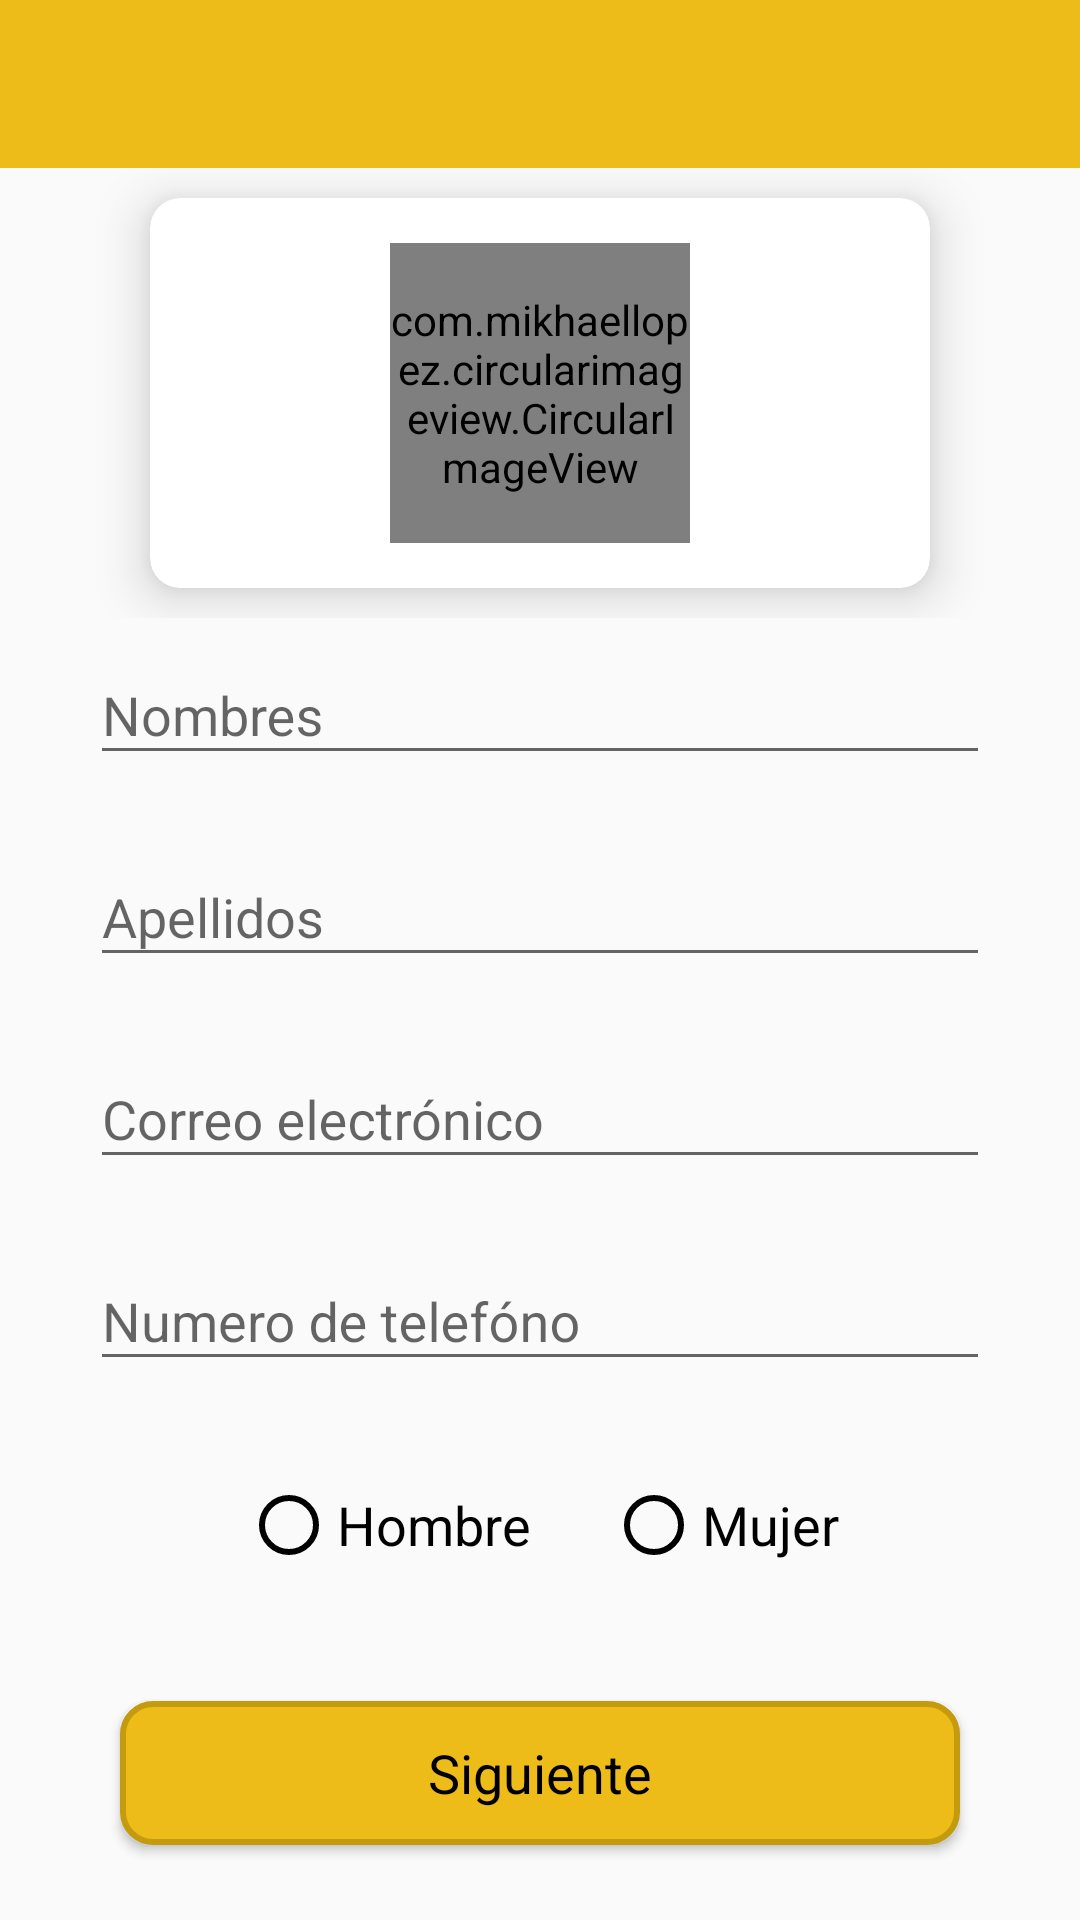

Write the Android layout XML for this screen, with the resource values it uses.
<!-- AndroidManifest.xml: application theme AppTheme -->
<!-- res/layout/activity_iniciar_cuenta_fb.xml -->
<?xml version="1.0" encoding="utf-8"?>
<LinearLayout xmlns:android="http://schemas.android.com/apk/res/android"
    xmlns:app="http://schemas.android.com/apk/res-auto"
    xmlns:tools="http://schemas.android.com/tools"
    android:layout_width="match_parent"
    android:layout_height="match_parent"
    android:orientation="vertical"
    tools:context=".Iniciar_cuenta_fb_Activity"
    android:fillViewport="true">

        <android.support.v7.widget.Toolbar
            android:id="@+id/toolbar2"
            android:layout_width="match_parent"
            android:layout_height="wrap_content"
            android:background="@color/colorPrimary2"
            tools:layout_editor_absoluteX="8dp"
            tools:layout_editor_absoluteY="0dp">
        </android.support.v7.widget.Toolbar>


        <LinearLayout
            android:layout_width="match_parent"
            android:layout_height="match_parent"
            android:orientation="vertical">

            <LinearLayout
                android:layout_width="match_parent"
                android:layout_height="wrap_content">

                <android.support.v7.widget.CardView
                    android:layout_width="match_parent"
                    android:layout_height="130dp"
                    android:layout_centerHorizontal="true"
                    android:layout_marginBottom="10dp"
                    android:layout_marginEnd="50dp"
                    android:layout_marginStart="50dp"
                    android:layout_marginTop="10dp"
                    android:background="@color/colorWhite"
                    app:cardCornerRadius="10dp"
                    app:cardElevation="10dp">

                    <LinearLayout
                        android:layout_width="match_parent"
                        android:layout_height="match_parent"
                        android:gravity="center"
                        android:orientation="vertical">

                        <LinearLayout
                            android:layout_width="100dp"
                            android:layout_height="100dp"
                            android:layout_gravity="center_horizontal">

                            <com.mikhaellopez.circularimageview.CircularImageView
                                android:id="@+id/img_photo"
                                android:layout_width="match_parent"
                                android:layout_height="match_parent"
                                android:src="@mipmap/ic_miperfil">

                            </com.mikhaellopez.circularimageview.CircularImageView>

                        </LinearLayout>

                    </LinearLayout>

                </android.support.v7.widget.CardView>

            </LinearLayout>

            <LinearLayout
                android:layout_width="match_parent"
                android:layout_height="match_parent"
                android:layout_weight="1">

                <android.support.constraint.ConstraintLayout
                    android:layout_width="match_parent"
                    android:layout_height="wrap_content"
                    android:layout_marginEnd="30dp"
                    android:layout_marginStart="30dp"
                    android:orientation="vertical">

                    <android.support.design.widget.TextInputLayout
                        android:layout_width="match_parent"
                        android:layout_height="match_parent">

                        <EditText
                            android:id="@+id/edit_nombre"
                            android:layout_width="match_parent"
                            android:layout_height="match_parent"
                            android:hint="Nombres"
                            android:inputType="textPersonName" />

                    </android.support.design.widget.TextInputLayout>

                </android.support.constraint.ConstraintLayout>

            </LinearLayout>


            <LinearLayout
                android:layout_width="match_parent"
                android:layout_height="match_parent"
                android:layout_weight="1">

                <android.support.constraint.ConstraintLayout
                    android:layout_width="match_parent"
                    android:layout_height="wrap_content"
                    android:layout_marginEnd="30dp"
                    android:layout_marginStart="30dp"
                    android:orientation="vertical">

                    <android.support.design.widget.TextInputLayout
                        android:id="@+id/textInputLayout4"
                        android:layout_width="match_parent"
                        android:layout_height="match_parent">

                        <EditText
                            android:id="@+id/edit_apellidoP"
                            android:layout_width="match_parent"
                            android:layout_height="match_parent"
                            android:hint="Apellidos"
                            android:inputType="textPersonName" />

                    </android.support.design.widget.TextInputLayout>

                </android.support.constraint.ConstraintLayout>

            </LinearLayout>

            <LinearLayout
                android:layout_width="match_parent"
                android:layout_height="match_parent"
                android:layout_weight="1">

                <android.support.constraint.ConstraintLayout
                    android:layout_width="match_parent"
                    android:layout_height="wrap_content"
                    android:layout_marginEnd="30dp"
                    android:layout_marginStart="30dp"
                    android:orientation="vertical">

                    <android.support.design.widget.TextInputLayout
                        android:layout_width="match_parent"
                        android:layout_height="match_parent">

                        <EditText
                            android:id="@+id/edit_correo"
                            android:layout_width="match_parent"
                            android:layout_height="match_parent"
                            android:hint="Correo electrónico"
                            android:inputType="textPersonName" />

                    </android.support.design.widget.TextInputLayout>

                </android.support.constraint.ConstraintLayout>

            </LinearLayout>


            <LinearLayout
                android:layout_width="match_parent"
                android:layout_height="match_parent"
                android:layout_weight="1">

                <android.support.constraint.ConstraintLayout
                    android:layout_width="match_parent"
                    android:layout_height="wrap_content"
                    android:layout_marginEnd="30dp"
                    android:layout_marginStart="30dp"
                    android:orientation="vertical">

                    <android.support.design.widget.TextInputLayout
                        android:layout_width="match_parent"
                        android:layout_height="match_parent">

                        <EditText
                            android:id="@+id/edit_telefono"
                            android:layout_width="match_parent"
                            android:layout_height="match_parent"
                            android:drawablePadding="10dp"
                            android:drawableStart="@drawable/ic_banderabolivia_siete"
                            android:hint="Numero de telefóno"
                            android:inputType="text|phone" />

                    </android.support.design.widget.TextInputLayout>

                </android.support.constraint.ConstraintLayout>

            </LinearLayout>

            <LinearLayout
                android:layout_width="match_parent"
                android:layout_height="match_parent"
                android:layout_weight="1"
                android:gravity="center"
                android:orientation="horizontal">

                <RadioButton
                    android:id="@+id/radioHombre"
                    android:layout_width="wrap_content"
                    android:layout_height="wrap_content"
                    android:buttonTint="@color/colorBlack"
                    android:fontFamily="sans-serif"
                    android:text="Hombre"
                    android:textSize="18dp" />

                <RadioButton
                    android:id="@+id/radioMujer"
                    android:layout_width="wrap_content"
                    android:layout_height="wrap_content"
                    android:layout_marginStart="25dp"
                    android:fontFamily="sans-serif"
                    android:buttonTint="@color/colorBlack"
                    android:text="Mujer"
                    android:textSize="18dp" />

            </LinearLayout>

            <LinearLayout
                android:layout_width="match_parent"
                android:layout_height="match_parent"
                android:layout_weight="0.94"
                android:gravity="center"
                android:orientation="horizontal">

                <Button
                    android:id="@+id/btn_siguiente"
                    android:layout_width="match_parent"
                    android:layout_height="wrap_content"
                    android:layout_marginEnd="40dp"
                    android:layout_marginStart="40dp"
                    android:background="@drawable/botonred"
                    android:fontFamily="sans-serif"
                    android:text="Siguiente"
                    android:textAllCaps="false"
                    android:textColor="@color/colorBlack"
                    android:textSize="18dp" />
            </LinearLayout>

        </LinearLayout>

</LinearLayout>
<!-- resources referenced by this layout -->
<resources>
  <color name="colorBlack">#000000</color>
  <color name="colorPrimary2">#eebc18</color>
  <color name="colorWhite">#fff</color>
  <!-- drawable botonred (drawable) -->
  <?xml version="1.0" encoding="utf-8"?>
  <shape xmlns:android="http://schemas.android.com/apk/res/android" android:shape="rectangle">
      <solid android:color="@color/colorPrimary2"/>
  
      <stroke android:width="2dp"
          android:color="@color/colorPrimaryDark2"/>
  
      <padding android:left="1dp"
          android:top="1dp"
          android:right="1dp"
          android:bottom="1dp"/>
  
      <corners android:radius="30px"/>
  </shape>
  <style name="AppTheme" parent="Theme.AppCompat.Light.DarkActionBar">
          
          <item name="colorPrimary">@color/colorPrimary2</item>
          <item name="colorPrimaryDark">@color/colorPrimaryDark</item>
          <item name="colorAccent">@color/colorAccent</item>
      </style>
  <color name="colorPrimaryDark2">#c49a0e</color>
  <color name="colorPrimaryDark">#C23E54</color>
  <color name="colorAccent">#C23E54</color>
</resources>
